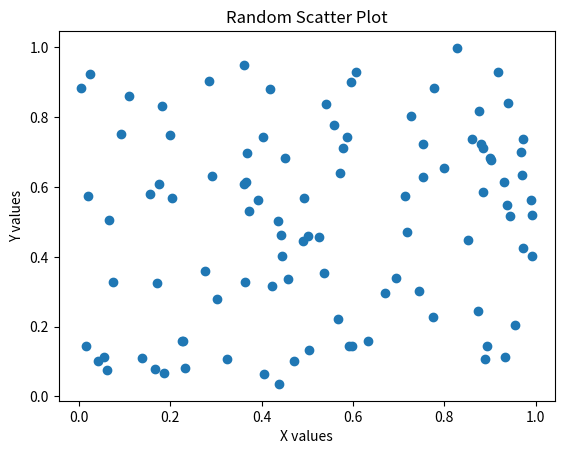

This figure's Python source:
# Import necessary libraries
import numpy as np
import pandas as pd
import matplotlib.pyplot as plt

print("Libraries imported successfully!")

# Load sample data
data = {
    'x': np.random.rand(100),
    'y': np.random.rand(100)
}
df = pd.DataFrame(data)
print(df.head())

# Create a simple plot
plt.scatter(df['x'], df['y'])
plt.title('Random Scatter Plot')
plt.xlabel('X values')
plt.ylabel('Y values')
plt.show()
